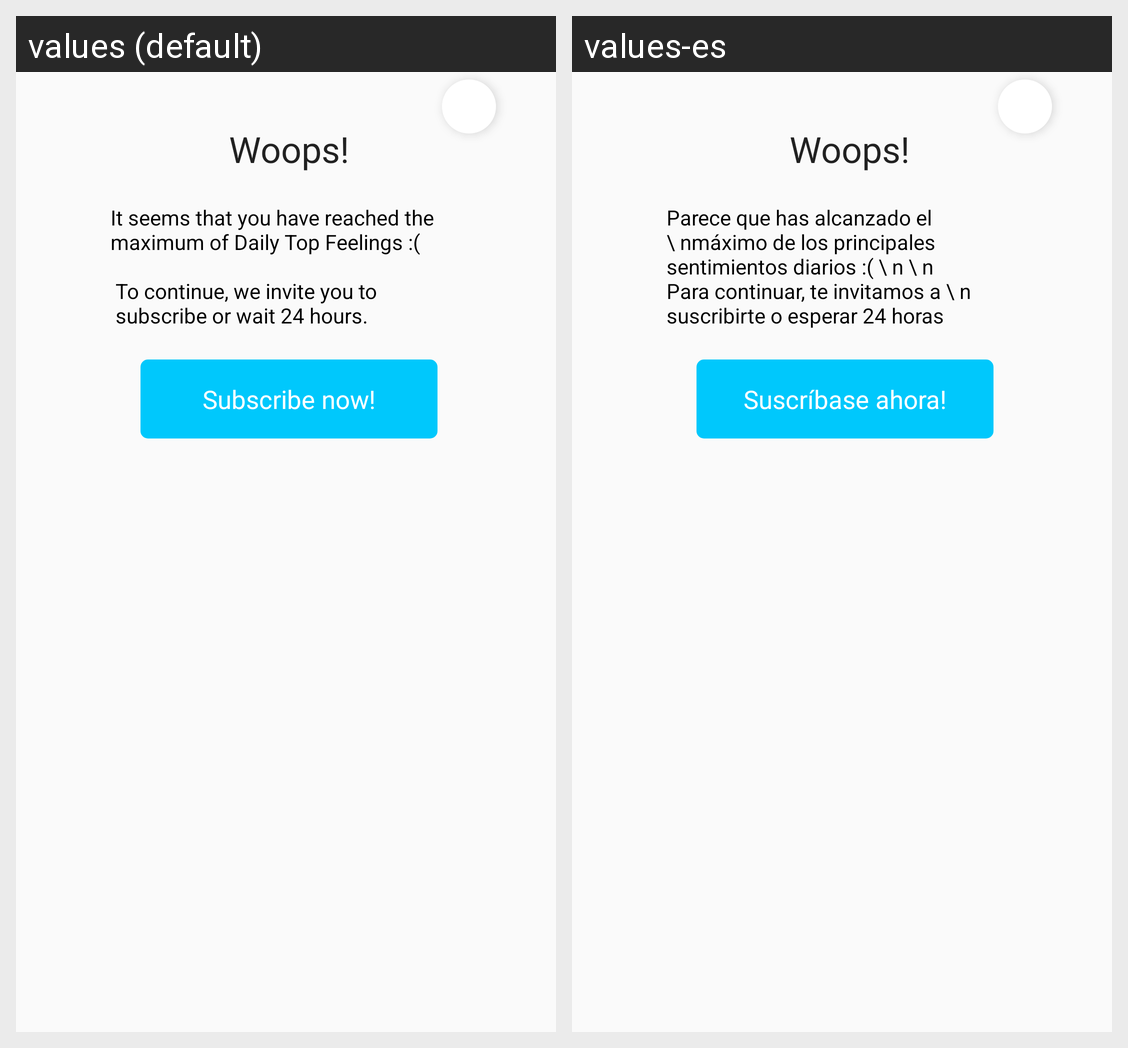

For this localized Android screen grid, give each drawn string resource with its value in every locale shown.
Android screen res/layout/dialog_view.xml rendered under 2 locales, left to right: values (default), values-es. Device: Nexus 5 (rendered at 1080×1920; each locale shown at half size, 540×960, under a caption strip naming it); theme AppTheme.
Strings drawn on this screen, with the default value and each locale's value (text and hints the layout hard-codes, and strings that could not be matched under every locale, appear in the picture but are not listed):

woops
  values: Woops!
  values-es:  Woops!

it_seems
  values: It seems that you have reached the 
      maximum of Daily Top Feelings :( 
      
       To continue, we invite you to 
       subscribe or wait 24 hours.
  values-es: Parece que has alcanzado el \ nmáximo de los principales sentimientos diarios :( \ n \ n Para continuar, te invitamos a \ n suscribirte o esperar 24 horas

subscribe
  values: Subscribe now!
  values-es: Suscríbase ahora!
